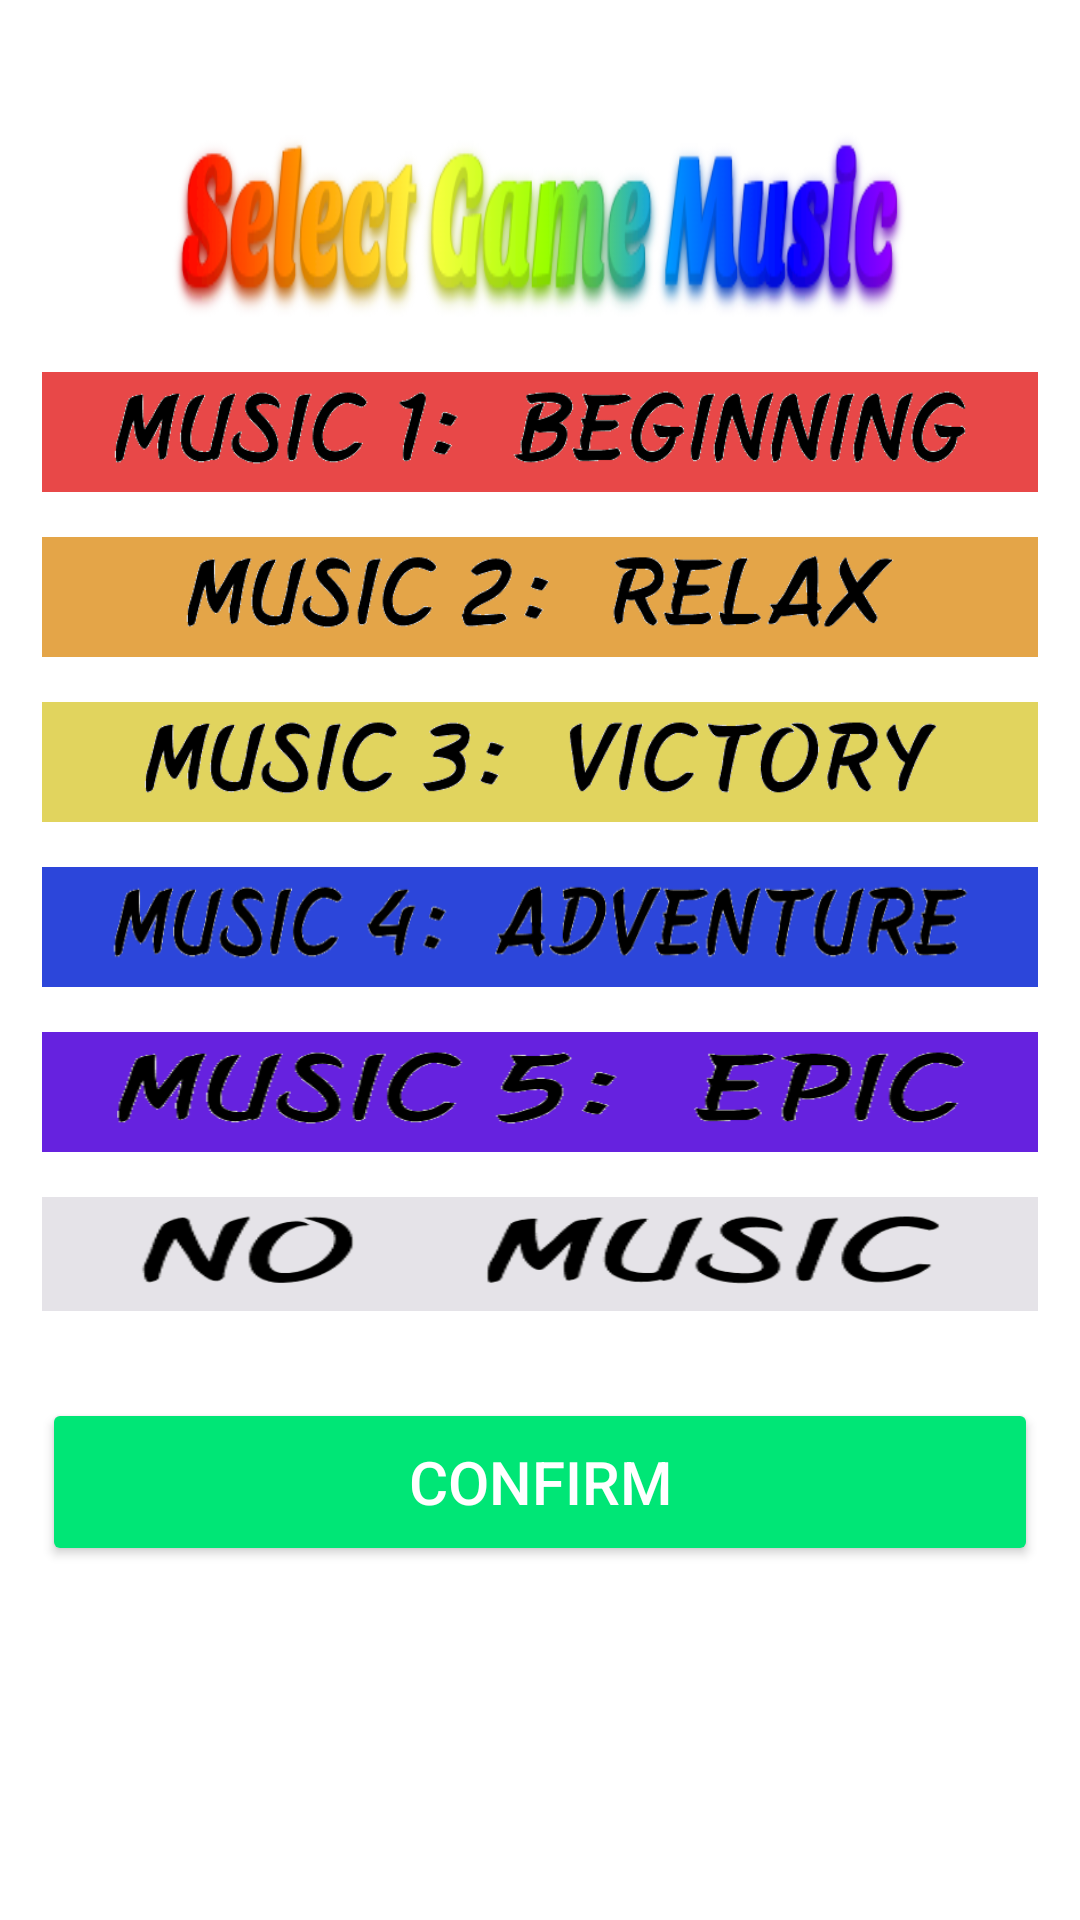

This screen was rendered from an Android layout file. Write that file and the resources it references.
<!-- AndroidManifest.xml: application theme Theme.Forest_Hunter -->
<!-- res/layout/setting_view.xml -->
<?xml version="1.0" encoding="utf-8"?>
<ScrollView xmlns:android="http://schemas.android.com/apk/res/android"
    xmlns:app="http://schemas.android.com/apk/res-auto"
    android:id="@+id/setting_page"
    android:layout_width="match_parent"
    android:layout_height="match_parent"
    android:background="@drawable/pic_title_image"
    android:orientation="vertical"
    android:padding="14dp">

    <LinearLayout
        android:layout_width="match_parent"
        android:layout_height="match_parent"
        android:orientation="vertical">

        <ImageView
            android:id="@+id/setting_title"
            android:layout_width="match_parent"
            android:layout_height="110dp"
            android:gravity="center"
            android:scaleType="fitXY"
            app:srcCompat="@drawable/select_game_music" />


        <ImageButton
            android:id="@+id/music_1_button"
            android:layout_width="match_parent"
            android:layout_height="40dp"
            android:background="#E84848"
            android:gravity="center"
            android:scaleType="centerInside"
            android:src="@drawable/music_1_text"
            android:text="1st music"
            android:textSize="22sp" />

        <TextView
            android:id="@+id/space"
            android:layout_width="match_parent"
            android:layout_height="15dp" />

        <ImageButton
            android:id="@+id/music_2_button"
            android:layout_width="match_parent"
            android:layout_height="40dp"
            android:background="#E4A548"
            android:gravity="center"
            android:scaleType="centerInside"
            android:src="@drawable/music_2_text"
            android:text="2nd music"
            android:textSize="22sp" />

        <TextView
            android:id="@+id/space2"
            android:layout_width="match_parent"
            android:layout_height="15dp" />

        <ImageButton
            android:id="@+id/music_3_button"
            android:layout_width="match_parent"
            android:layout_height="40dp"
            android:background="#E1D45E"
            android:gravity="center"
            android:scaleType="centerInside"
            android:src="@drawable/music_3_text"
            android:text="3rd music"
            android:textSize="22sp" />

        <TextView
            android:id="@+id/space3"
            android:layout_width="match_parent"
            android:layout_height="15dp" />

        <ImageButton
            android:id="@+id/music_4_button"
            android:layout_width="match_parent"
            android:layout_height="40dp"
            android:background="#2C46DA"
            android:gravity="center"
            android:scaleType="centerInside"
            android:src="@drawable/music_4_text"
            android:text="4st music"
            android:textSize="22sp" />

        <TextView
            android:id="@+id/space4"
            android:layout_width="match_parent"
            android:layout_height="15dp" />

        <ImageButton
            android:id="@+id/music_5_button"
            android:layout_width="match_parent"
            android:layout_height="40dp"
            android:background="#6622DF"
            android:gravity="center"
            android:scaleType="centerInside"
            android:src="@drawable/music_5_text"
            android:text="5nd music"
            android:textSize="22sp" />

        <TextView
            android:id="@+id/space5"
            android:layout_width="match_parent"
            android:layout_height="15dp" />

        <ImageButton
            android:id="@+id/no_music_button"
            android:layout_width="match_parent"
            android:layout_height="38dp"
            android:background="#E5E3E8"
            android:gravity="center"
            android:scaleType="centerInside"
            android:src="@drawable/no_music"
            android:text="5nd music"
            android:textSize="22sp" />


        <TextView
            android:id="@+id/space1"
            android:layout_width="match_parent"
            android:layout_height="29dp" />


        <Button
            android:id="@+id/setting_confirm_button"
            android:layout_width="match_parent"
            android:layout_height="56dp"
            android:backgroundTint="#00E676"
            android:text="Confirm"
            android:textColor="@color/white"
            android:textSize="20sp" />


    </LinearLayout>
</ScrollView>
<!-- resources referenced by this layout -->
<resources>
  <!-- drawable music_1_text: png bitmap (drawable, 4318 bytes) -->
  <!-- drawable music_2_text: png bitmap (drawable, 3958 bytes) -->
  <!-- drawable music_3_text: png bitmap (drawable, 4122 bytes) -->
  <!-- drawable music_4_text: png bitmap (drawable, 42578 bytes) -->
  <!-- drawable music_5_text: png bitmap (drawable, 24657 bytes) -->
  <!-- drawable no_music: png bitmap (drawable, 17305 bytes) -->
  <!-- drawable select_game_music: png bitmap (drawable, 62516 bytes) -->
  <style name="Theme.Forest_Hunter" parent="Theme.MaterialComponents.DayNight.DarkActionBar">
          
          <item name="colorPrimary">@color/purple_500</item>
          <item name="colorPrimaryVariant">@color/purple_700</item>
          <item name="colorOnPrimary">@color/white</item>
          
          <item name="colorSecondary">@color/teal_200</item>
          <item name="colorSecondaryVariant">@color/teal_700</item>
          <item name="colorOnSecondary">@color/black</item>
          
          <item name="android:statusBarColor" tools:targetApi="l">?attr/colorPrimaryVariant</item>
          
      </style>
  <!-- not gathered from this repository: default colours our renderer supplied (Android Studio template values) -->
  <color name="purple_500">#FF6200EE</color>
  <color name="purple_700">#FF3700B3</color>
  <color name="teal_200">#FF03DAC5</color>
  <color name="teal_700">#FF018786</color>
  <color name="black">#FF000000</color>
  <color name="white">#FFFFFFFF</color>
</resources>
